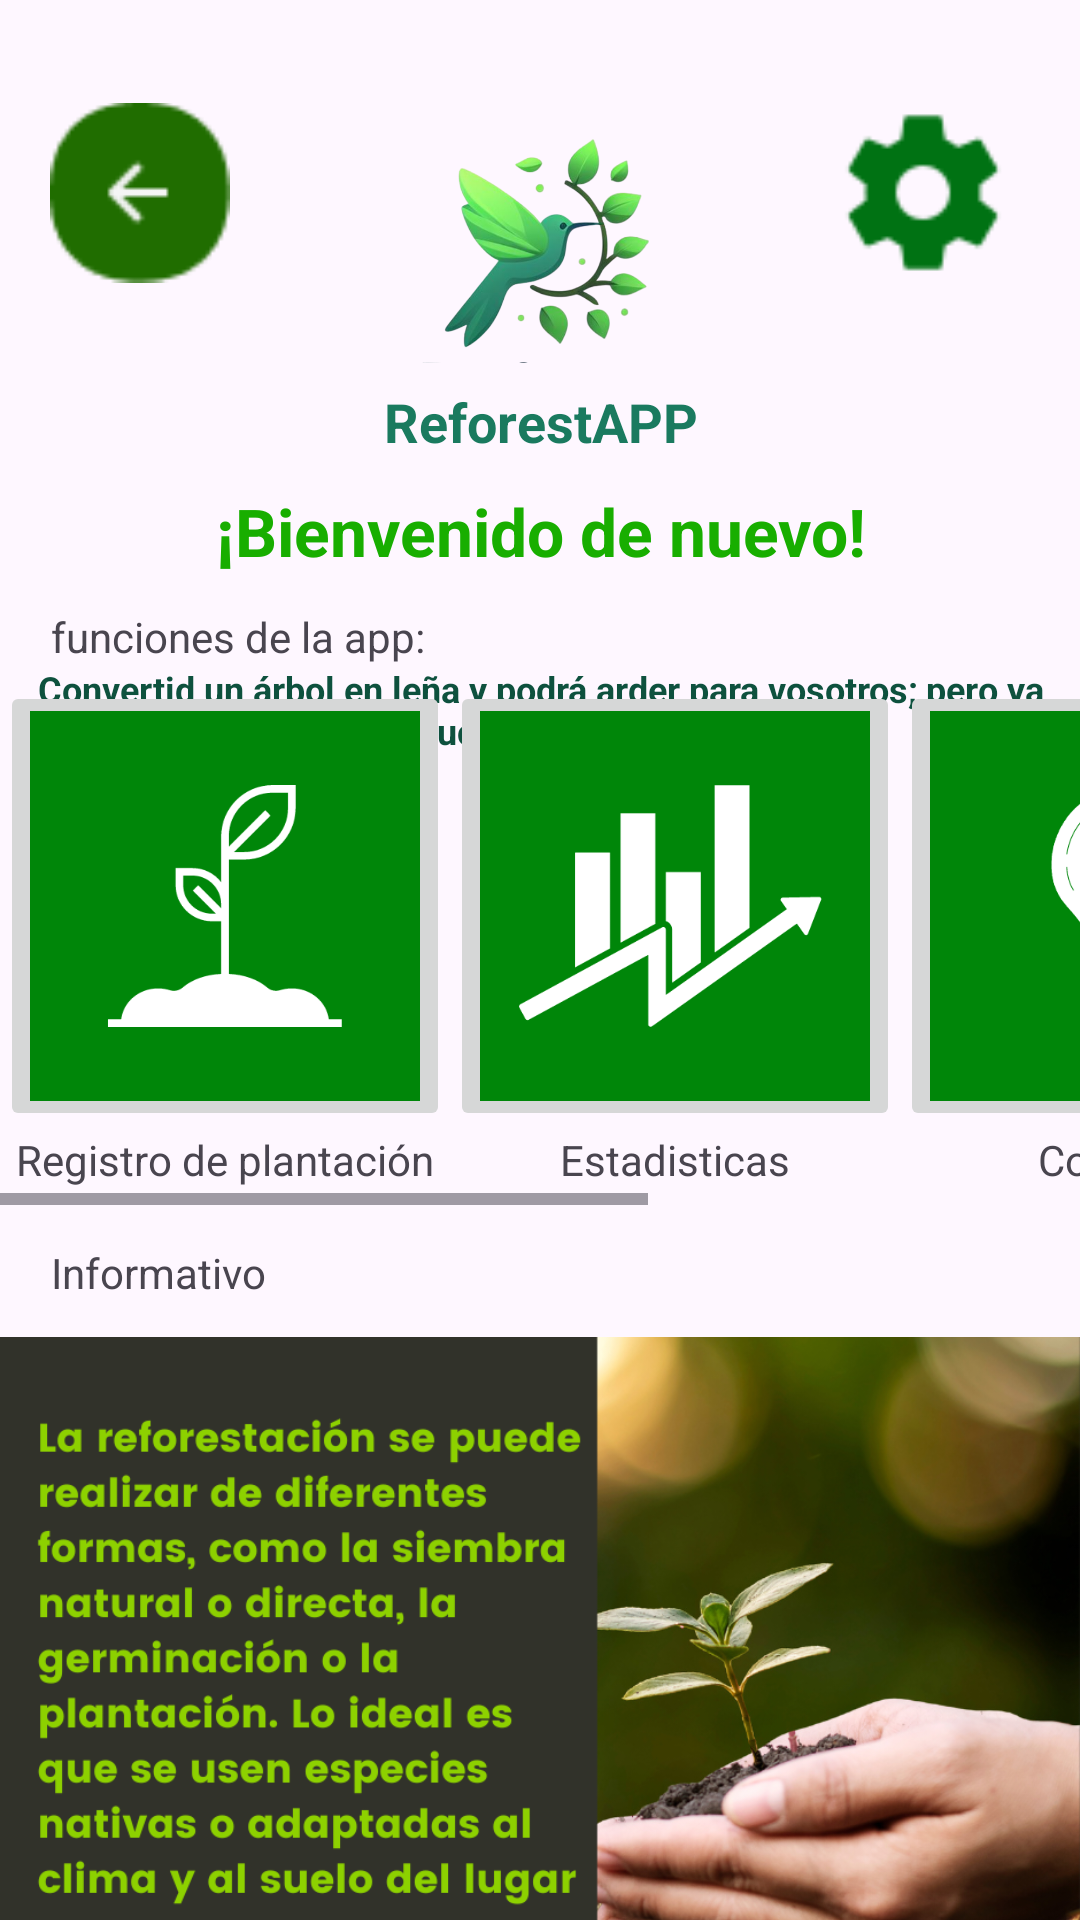

Produce the Android XML layout that renders to this screen, including the resource entries it uses.
<!-- AndroidManifest.xml: application theme Theme.InicioSesionRA -->
<!-- res/layout/activity_principal_ra.xml -->
<?xml version="1.0" encoding="utf-8"?>
<androidx.constraintlayout.widget.ConstraintLayout xmlns:android="http://schemas.android.com/apk/res/android"
    xmlns:app="http://schemas.android.com/apk/res-auto"
    xmlns:tools="http://schemas.android.com/tools"
    android:layout_width="match_parent"
    android:layout_height="match_parent"
    tools:context=".principalRA">

    <ImageView
        android:id="@+id/imageView2"
        android:layout_width="90dp"
        android:layout_height="104dp"
        android:layout_gravity="center"
        android:layout_marginTop="24dp"
        app:layout_constraintEnd_toEndOf="parent"
        app:layout_constraintStart_toStartOf="parent"
        app:layout_constraintTop_toTopOf="parent"
        app:srcCompat="@drawable/logo" />

    <TextView
        android:id="@+id/txtNombreAPP"
        android:layout_width="match_parent"
        android:layout_height="25sp"
        android:layout_marginTop="104dp"
        android:gravity="center"
        android:text="ReforestAPP"
        android:textColor="#1A7A5F"
        android:textSize="18sp"
        android:textStyle="bold"
        app:layout_constraintTop_toTopOf="@+id/imageView2"
        tools:layout_editor_absoluteX="0dp" />

    <TextView
        android:id="@+id/txtBienvenido"
        android:layout_width="match_parent"
        android:layout_height="40dp"
        android:layout_marginTop="4dp"
        android:gravity="center"
        android:text="¡Bienvenido de nuevo!"
        android:textColor="#18AE00"
        android:textSize="22sp"
        android:textStyle="bold"
        app:layout_constraintTop_toBottomOf="@+id/txtNombreAPP"
        tools:layout_editor_absoluteX="0dp" />

    <ImageButton
        android:id="@+id/ib_salir"
        android:layout_width="60dp"
        android:layout_height="65dp"
        android:background="@color/white"
        android:backgroundTint="#00FFFFFF"
        android:contentDescription="boton de salida"
        android:scaleType="fitCenter"
        app:layout_constraintBottom_toBottomOf="@+id/imageView2"
        app:layout_constraintEnd_toStartOf="@+id/imageView2"
        app:layout_constraintHorizontal_bias="0.221"
        app:layout_constraintStart_toStartOf="parent"
        app:layout_constraintTop_toTopOf="parent"
        app:srcCompat="@drawable/back_ib" />

    <ImageButton
        android:id="@+id/ib_configuracion"
        android:layout_width="86dp"
        android:layout_height="81dp"
        android:backgroundTint="#00FFFFFF"
        android:contentDescription="boton de configuración"
        android:scaleType="fitCenter"
        app:layout_constraintBottom_toBottomOf="@+id/imageView2"
        app:layout_constraintEnd_toEndOf="parent"
        app:layout_constraintHorizontal_bias="0.811"
        app:layout_constraintStart_toEndOf="@+id/imageView2"
        app:layout_constraintTop_toTopOf="parent"
        app:srcCompat="@drawable/config_ib" />

    <TextView
        android:id="@+id/txtMensaje"
        android:layout_width="match_parent"
        android:layout_height="55sp"
        android:layout_marginTop="12sp"
        android:gravity="center"
        android:text="Convertid un árbol en leña y podrá arder para vosotros; pero ya no producirá flores ni frutos"
        android:textStyle="bold"
        android:textColor="#0E513E"
        android:textSize="12sp"
        android:padding="12sp"
        app:layout_constraintTop_toBottomOf="@+id/txtBienvenido"
        tools:layout_editor_absoluteX="0dp" />

    <ScrollView
        android:id="@+id/ScrollContenedor"
        android:layout_width="match_parent"
        android:layout_height="wrap_content"
        app:layout_constraintBottom_toTopOf="@+id/txt_bannerEnd"
        app:layout_constraintTop_toBottomOf="@+id/txtMensaje">

        <LinearLayout
            android:layout_width="match_parent"
            android:layout_height="wrap_content"
            android:orientation="vertical">

            <TextView
                android:id="@+id/txt_descr_funcion"
                android:layout_width="match_parent"
                android:layout_height="wrap_content"
                android:layout_marginTop="3sp"
                android:paddingStart="17sp"
                android:text="funciones de la app:" />

            <HorizontalScrollView
                android:id="@+id/horizontalScrollView"
                android:layout_width="match_parent"
                android:layout_height="180sp">

                <LinearLayout
                    android:layout_width="wrap_content"
                    android:layout_height="match_parent"
                    android:orientation="horizontal">

                    <LinearLayout
                        android:layout_width="wrap_content"
                        android:layout_height="wrap_content"
                        android:layout_gravity="center"
                        android:orientation="vertical">

                        <ImageButton
                            android:id="@+id/ib_registro"
                            android:layout_width="150dp"
                            android:layout_height="150dp"
                            android:layout_weight="1"
                            android:contentDescription="boton de registro de plantación"
                            android:padding="10sp"
                            android:scaleType="fitCenter"
                            app:srcCompat="@drawable/registro_ib" />

                        <TextView
                            android:id="@+id/txtR_plantación"
                            android:layout_width="wrap_content"
                            android:layout_height="wrap_content"
                            android:layout_gravity="center"
                            android:text="Registro de plantación" />

                    </LinearLayout>

                    <LinearLayout
                        android:layout_width="wrap_content"
                        android:layout_height="wrap_content"
                        android:layout_gravity="center"
                        android:orientation="vertical">

                        <ImageButton
                            android:id="@+id/ib_estadisticas"
                            android:layout_width="150dp"
                            android:layout_height="150dp"
                            android:layout_weight="1"
                            android:contentDescription="boton de estadisticas"
                            android:padding="10sp"
                            android:scaleType="fitCenter"
                            app:srcCompat="@drawable/estadisticas_ib" />

                        <TextView
                            android:id="@+id/txtEstadisticas"
                            android:layout_width="wrap_content"
                            android:layout_height="wrap_content"
                            android:layout_gravity="center"
                            android:text="Estadisticas" />

                    </LinearLayout>

                    <LinearLayout
                        android:layout_width="wrap_content"
                        android:layout_height="wrap_content"
                        android:layout_gravity="center"
                        android:orientation="vertical">

                        <ImageButton
                            android:id="@+id/ib_consejos"
                            android:layout_width="150dp"
                            android:layout_height="150dp"
                            android:layout_weight="1"
                            android:contentDescription="boton de consejos"
                            android:padding="10sp"
                            android:scaleType="fitCenter"
                            app:srcCompat="@drawable/consejos_ib" />

                        <TextView
                            android:id="@+id/txtR_consejos"
                            android:layout_width="wrap_content"
                            android:layout_height="wrap_content"
                            android:layout_gravity="center"
                            android:text="Consejos" />

                    </LinearLayout>

                    <LinearLayout
                        android:layout_width="wrap_content"
                        android:layout_height="wrap_content"
                        android:layout_gravity="center"
                        android:orientation="vertical">

                        <ImageButton
                            android:id="@+id/ib_recursos"
                            android:layout_width="150sp"
                            android:layout_height="150sp"
                            android:layout_weight="1"
                            android:contentDescription="boton de recursos de platanción"
                            android:padding="10sp"
                            android:scaleType="fitCenter"
                            app:srcCompat="@drawable/recursos_ib" />

                        <TextView
                            android:id="@+id/txtRecursos"
                            android:layout_width="wrap_content"
                            android:layout_height="wrap_content"
                            android:layout_gravity="center"
                            android:text="Recursos" />


                    </LinearLayout>
                </LinearLayout>
            </HorizontalScrollView>


            <ScrollView
                android:id="@+id/scrollIfo"
                android:layout_width="match_parent"
                android:layout_height="250dp"
                android:layout_marginTop="13dp"
                android:contentDescription="none"
                app:layout_constraintBottom_toBottomOf="parent"
                app:layout_constraintTop_toBottomOf="@+id/ScrollContenedor">

                <LinearLayout
                    android:layout_width="match_parent"
                    android:layout_height="wrap_content"
                    android:orientation="vertical">

                    <TextView
                        android:id="@+id/txt_informativo"
                        android:layout_width="match_parent"
                        android:layout_height="wrap_content"
                        android:layout_marginBottom="12dp"
                        android:paddingStart="17sp"
                        android:text="Informativo" />

                    <ImageView
                        android:id="@+id/imageView"
                        android:layout_width="match_parent"
                        android:layout_height="200dp"
                        android:scaleType="centerCrop"
                        app:srcCompat="@drawable/info1" />


                </LinearLayout>
            </ScrollView>

        </LinearLayout>
    </ScrollView>

    <TextView
        android:id="@+id/txt_bannerEnd"
        android:layout_width="match_parent"
        android:layout_height="40dp"
        android:background="#006504"
        android:gravity="center"
        android:text="ReforestAPP"
        android:textColor="@color/white"
        android:textSize="12sp"
        app:layout_constraintBottom_toBottomOf="parent"
        app:layout_constraintEnd_toEndOf="parent"
        app:layout_constraintStart_toStartOf="parent"
        app:layout_constraintTop_toBottomOf="@+id/ScrollContenedor"/>

</androidx.constraintlayout.widget.ConstraintLayout>
<!-- resources referenced by this layout -->
<resources>
  <!-- drawable back_ib: png bitmap (drawable, 946 bytes) -->
  <!-- drawable config_ib: png bitmap (drawable, 1343 bytes) -->
  <!-- drawable consejos_ib: png bitmap (drawable, 20088 bytes) -->
  <!-- drawable estadisticas_ib: png bitmap (drawable, 10904 bytes) -->
  <!-- drawable info1: png bitmap (drawable, 476190 bytes) -->
  <!-- drawable logo: png bitmap (drawable, 136685 bytes) -->
  <!-- drawable recursos_ib: png bitmap (drawable, 25220 bytes) -->
  <!-- drawable registro_ib: png bitmap (drawable, 11444 bytes) -->
  <style name="Theme.InicioSesionRA" parent="Base.Theme.InicioSesionRA" />
  <style name="Base.Theme.InicioSesionRA" parent="Theme.Material3.DayNight.NoActionBar">
          
          
      </style>
  <!-- not gathered from this repository: default colours our renderer supplied (Android Studio template values) -->
  <color name="white">#FFFFFFFF</color>
</resources>
